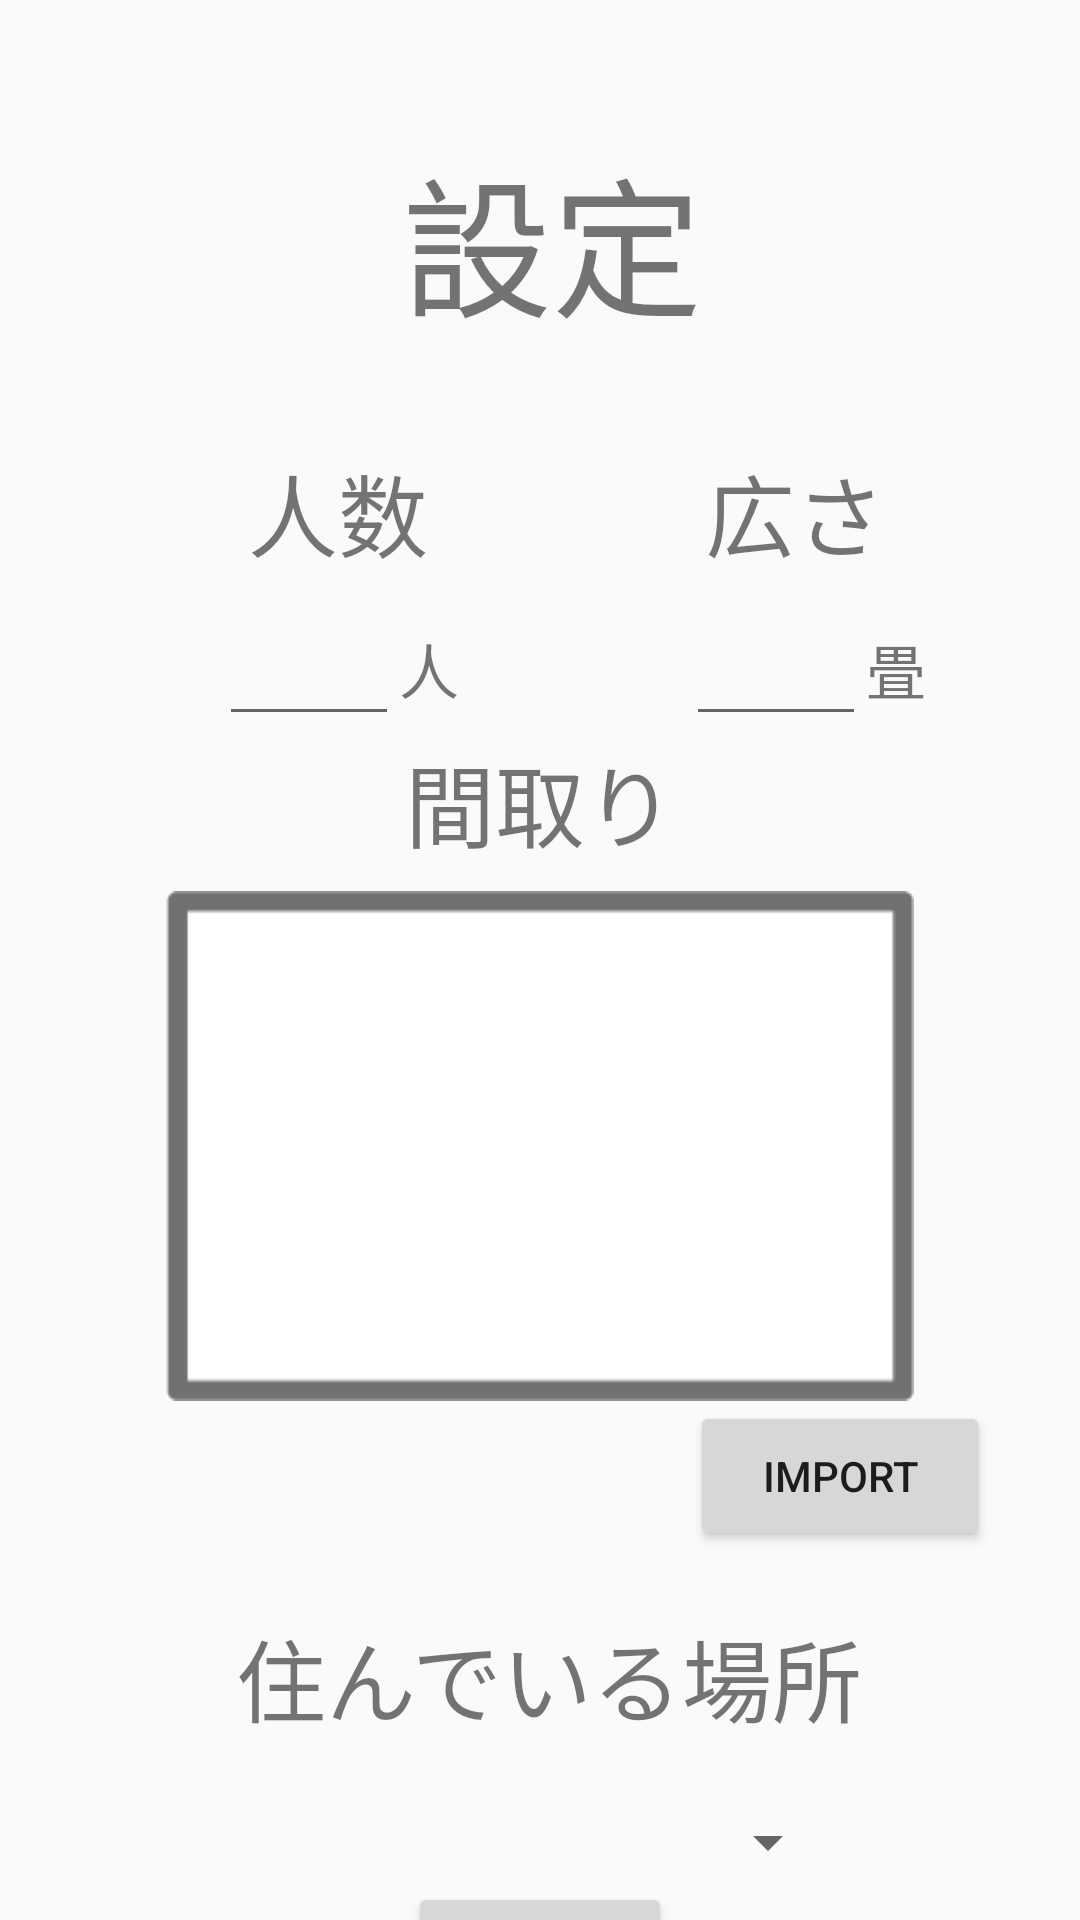

Layout XML and referenced resources for this Android screen:
<!-- AndroidManifest.xml: application theme Theme.AppCompat.Light.NoActionBar -->
<!-- res/layout/activity_setting.xml -->
<?xml version="1.0" encoding="utf-8"?>
<androidx.constraintlayout.widget.ConstraintLayout xmlns:android="http://schemas.android.com/apk/res/android"
    xmlns:tools="http://schemas.android.com/tools"
    android:layout_width="match_parent"
    android:layout_height="match_parent"
    xmlns:app="http://schemas.android.com/apk/res-auto"
    tools:context=".SettingActivity">

    <TextView
        android:id="@+id/textView4"
        android:layout_width="wrap_content"
        android:layout_height="wrap_content"
        android:layout_marginTop="44dp"
        android:text="設定"
        android:textSize="50dp"
        app:layout_constraintEnd_toEndOf="parent"
        app:layout_constraintHorizontal_bias="0.515"
        app:layout_constraintStart_toStartOf="parent"
        app:layout_constraintTop_toTopOf="parent"></TextView>


    <TextView
        android:layout_width="wrap_content"
        android:layout_height="wrap_content"
        android:layout_marginTop="16dp"
        android:text="人"
        android:textSize="20dp"
        app:layout_constraintStart_toEndOf="@+id/people_num"
        app:layout_constraintTop_toBottomOf="@+id/textView2"></TextView>

    <TextView
        android:layout_width="wrap_content"
        android:layout_height="wrap_content"

        android:layout_marginTop="12dp"
        android:text="畳"
        android:textSize="20dp"
        app:layout_constraintStart_toEndOf="@+id/room_size"
        app:layout_constraintTop_toTopOf="@+id/room_size"></TextView>

    <TextView
        android:id="@+id/textView3"
        android:layout_width="wrap_content"
        android:layout_height="wrap_content"
        android:layout_marginTop="32dp"
        android:text="広さ"
        android:textSize="30dp"

        app:layout_constraintEnd_toEndOf="parent"
        app:layout_constraintHorizontal_bias="0.783"
        app:layout_constraintStart_toStartOf="parent"
        app:layout_constraintTop_toBottomOf="@+id/textView4"></TextView>

    <EditText
        android:id="@+id/room_size"
        android:layout_width="60dp"
        android:layout_height="49dp"
        android:layout_marginTop="4dp"
        android:digits="0123456789"
        android:ems="10"
        android:imeOptions="actionDone"
        android:inputType="number"
        android:maxLength="5"
        android:textAlignment="center"
        app:layout_constraintEnd_toEndOf="parent"
        app:layout_constraintHorizontal_bias="0.573"
        app:layout_constraintStart_toEndOf="@+id/people_num"
        app:layout_constraintTop_toBottomOf="@+id/textView3" />

    <TextView
        android:id="@+id/textView2"
        android:layout_width="wrap_content"
        android:layout_height="wrap_content"
        android:layout_marginTop="32dp"
        android:text="人数"
        android:textSize="30dp"
        app:layout_constraintEnd_toEndOf="parent"
        app:layout_constraintHorizontal_bias="0.276"
        app:layout_constraintStart_toStartOf="parent"
        app:layout_constraintTop_toBottomOf="@+id/textView4"></TextView>

    <EditText
        android:id="@+id/people_num"
        android:layout_width="60dp"
        android:layout_height="49dp"
        android:layout_marginTop="4dp"
        android:digits="0123456789"
        android:ems="10"
        android:imeOptions="actionDone"
        android:inputType="number"
        android:maxLength="5"
        android:textAlignment="center"
        app:layout_constraintEnd_toEndOf="parent"
        app:layout_constraintHorizontal_bias="0.243"
        app:layout_constraintStart_toStartOf="parent"
        app:layout_constraintTop_toBottomOf="@+id/textView2" />

    <TextView
        android:id="@+id/textView5"
        android:layout_width="wrap_content"
        android:layout_height="wrap_content"
        android:text="間取り"
        android:textSize="30dp"
        app:layout_constraintEnd_toEndOf="parent"
        app:layout_constraintStart_toStartOf="parent"
        app:layout_constraintTop_toBottomOf="@+id/people_num"></TextView>

    <Button
        android:id="@+id/btn_import"
        android:layout_width="100dp"
        android:layout_height="50dp"
        android:layout_marginLeft="156dp"
        android:text="Import"
        app:layout_constraintEnd_toEndOf="@+id/img_picture"
        app:layout_constraintLeft_toLeftOf="parent"
        app:layout_constraintTop_toBottomOf="@+id/img_picture" />

    <ImageView
        android:id="@+id/img_picture"
        android:layout_width="300dp"
        android:layout_height="170dp"

        android:layout_marginTop="8dp"
        android:src="@drawable/madori"
        app:layout_constraintEnd_toEndOf="parent"
        app:layout_constraintStart_toStartOf="parent"
        app:layout_constraintTop_toBottomOf="@+id/textView5" />


    <TextView
        android:id="@+id/textView6"
        android:layout_width="wrap_content"
        android:layout_height="wrap_content"
        android:layout_marginTop="20dp"
        android:text="住んでいる場所"
        android:textSize="30dp"
        app:layout_constraintEnd_toEndOf="parent"
        app:layout_constraintHorizontal_bias="0.519"
        app:layout_constraintStart_toStartOf="parent"
        app:layout_constraintTop_toBottomOf="@+id/btn_import"></TextView>

    <Spinner
        android:id="@+id/address"
        android:layout_width="200dp"
        android:layout_height="43dp"
        android:layout_marginTop="12dp"
        app:layout_constraintEnd_toEndOf="parent"
        app:layout_constraintStart_toStartOf="parent"
        app:layout_constraintTop_toBottomOf="@+id/textView6" />

    <Button
        android:id="@+id/complete"
        android:layout_width="wrap_content"
        android:layout_height="wrap_content"
        android:text="登録"
        android:textSize="20dp"
        app:layout_constraintBottom_toBottomOf="parent"
        app:layout_constraintEnd_toEndOf="parent"
        app:layout_constraintStart_toStartOf="parent"
        app:layout_constraintTop_toBottomOf="@+id/address"
        app:layout_constraintVertical_bias="0.189">

    </Button>
</androidx.constraintlayout.widget.ConstraintLayout>
<!-- resources referenced by this layout -->
<resources>
  <!-- drawable madori: png bitmap (drawable, 1065 bytes) -->
</resources>
